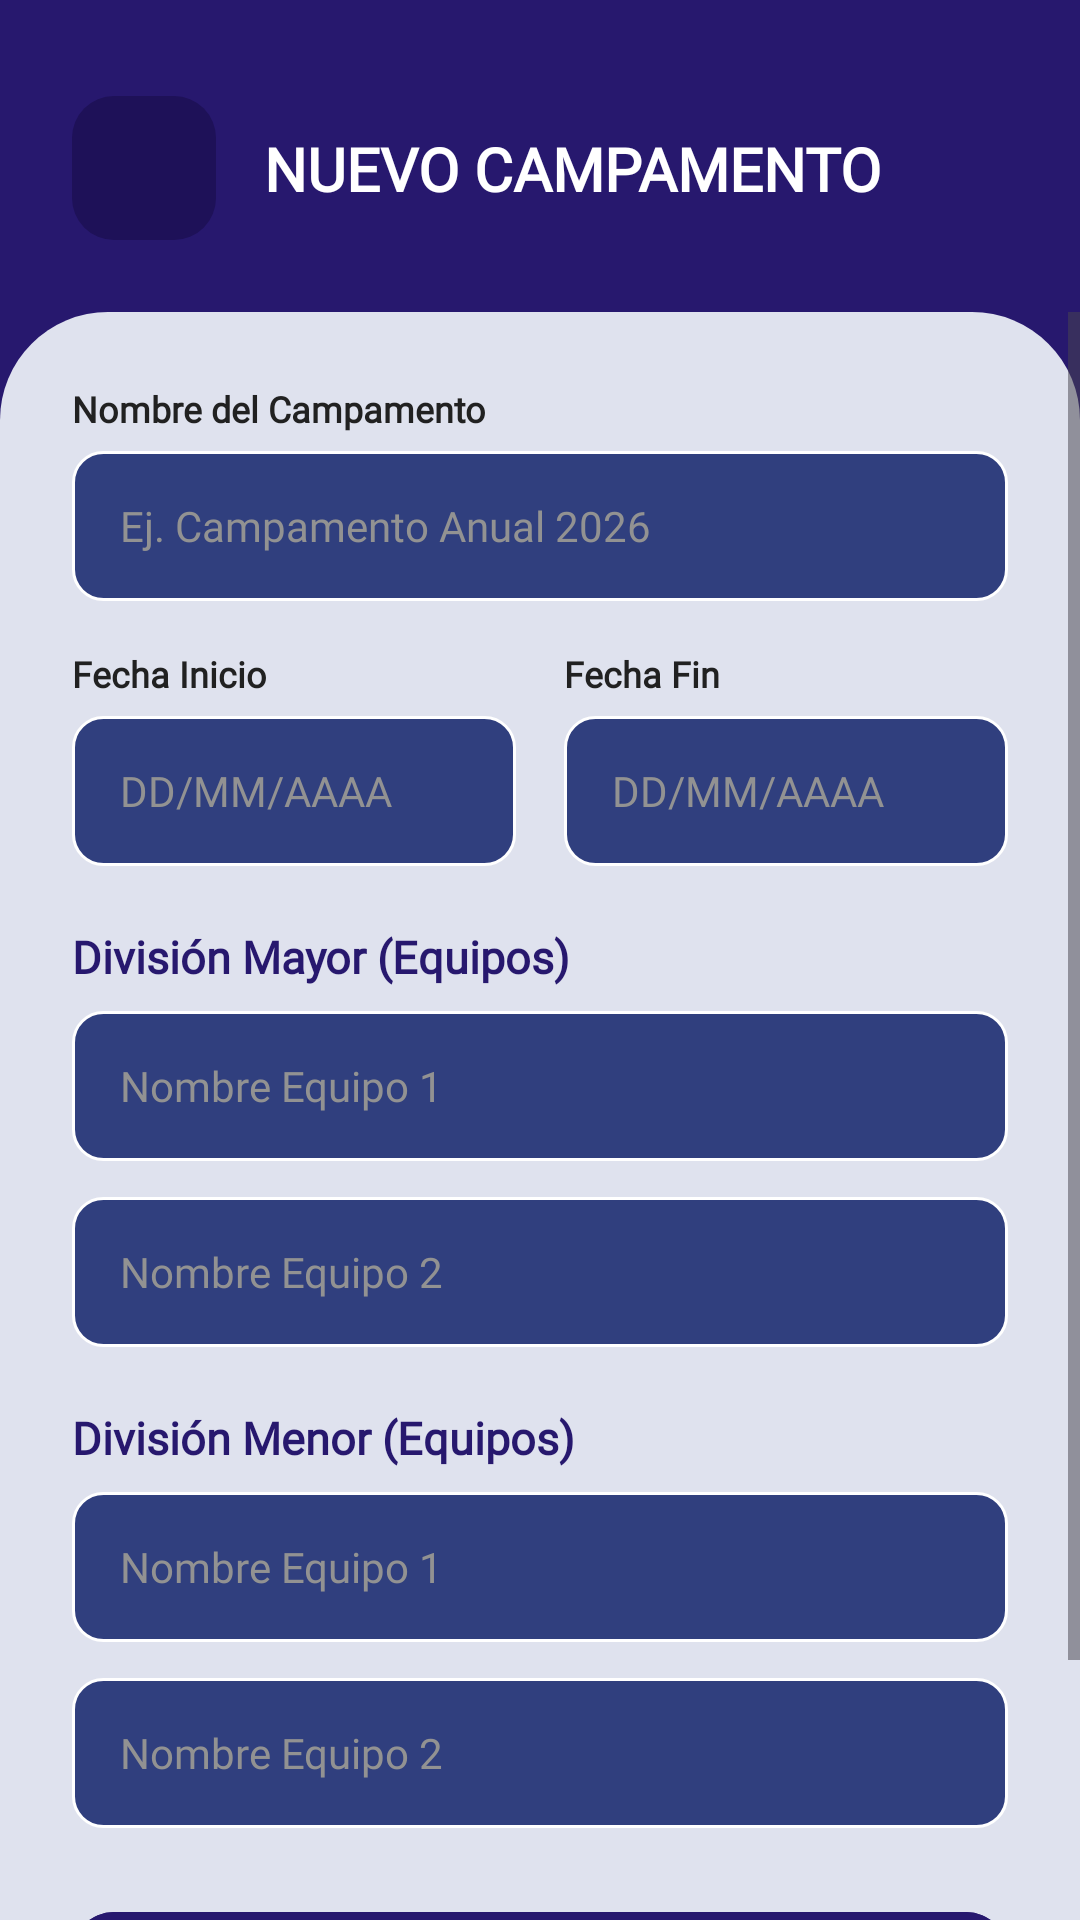

Android layout source for this screen:
<!-- AndroidManifest.xml: application theme Theme.ServiamApp -->
<!-- res/layout/activity_crear_campamento.xml -->
<?xml version="1.0" encoding="utf-8"?>
<androidx.constraintlayout.widget.ConstraintLayout xmlns:android="http://schemas.android.com/apk/res/android"
    xmlns:app="http://schemas.android.com/apk/res-auto"
    xmlns:tools="http://schemas.android.com/tools"
    android:id="@+id/rootLayout"
    android:layout_width="match_parent"
    android:layout_height="match_parent"
    android:background="@color/color_halcones"
    tools:context=".CrearCampamentoActivity">

    
    <FrameLayout
        android:id="@+id/btnBack"
        android:layout_width="48dp"
        android:layout_height="48dp"
        android:layout_marginStart="24dp"
        android:layout_marginTop="32dp"
        android:background="@drawable/bg_back_button"
        app:layout_constraintStart_toStartOf="parent"
        app:layout_constraintTop_toTopOf="parent">

        <ImageView
            android:layout_width="24dp"
            android:layout_height="24dp"
            android:layout_gravity="center"
            android:src="@drawable/ic_back_arrow" />
    </FrameLayout>

    <TextView
        android:id="@+id/textTitle"
        android:layout_width="wrap_content"
        android:layout_height="wrap_content"
        android:layout_marginStart="16dp"
        android:fontFamily="@font/montserrat"
        android:text="NUEVO CAMPAMENTO"
        android:textColor="@color/blanco"
        android:textSize="20sp"
        android:textStyle="bold"
        app:layout_constraintBottom_toBottomOf="@id/btnBack"
        app:layout_constraintStart_toEndOf="@id/btnBack"
        app:layout_constraintTop_toTopOf="@id/btnBack" />

    
    <ScrollView
        android:id="@+id/contentScrollView"
        android:layout_width="match_parent"
        android:layout_height="0dp"
        android:layout_marginTop="24dp"
        android:background="@drawable/bg_dashboard_sheet"
        android:fillViewport="true"
        app:layout_constraintBottom_toBottomOf="parent"
        app:layout_constraintTop_toBottomOf="@id/btnBack">

        <LinearLayout
            android:layout_width="match_parent"
            android:layout_height="wrap_content"
            android:orientation="vertical"
            android:padding="24dp">

            
            <TextView
                android:layout_width="wrap_content"
                android:layout_height="wrap_content"
                android:fontFamily="@font/montserrat"
                android:text="Nombre del Campamento"
                android:textColor="@color/negro"
                android:textSize="12sp"
                android:textStyle="bold" />

            <EditText
                android:id="@+id/editNombre"
                android:layout_width="match_parent"
                android:layout_height="50dp"
                android:layout_marginTop="6dp"
                android:layout_marginBottom="16dp"
                android:background="@drawable/bg_input_field"
                android:hint="Ej. Campamento Anual 2026"
                android:textColorHint="@color/gris"
                android:textColor="@color/negro"
                android:fontFamily="@font/montserrat"
                android:textSize="14sp"
                android:paddingStart="16dp"
                android:paddingEnd="16dp"
                android:inputType="text" />

            
            <LinearLayout
                android:layout_width="match_parent"
                android:layout_height="wrap_content"
                android:orientation="horizontal"
                android:weightSum="2"
                android:layout_marginBottom="20dp">

                <LinearLayout
                    android:layout_width="0dp"
                    android:layout_weight="1"
                    android:layout_height="wrap_content"
                    android:orientation="vertical"
                    android:layout_marginEnd="8dp">

                    <TextView
                        android:layout_width="wrap_content"
                        android:layout_height="wrap_content"
                        android:fontFamily="@font/montserrat"
                        android:text="Fecha Inicio"
                        android:textColor="@color/negro"
                        android:textSize="12sp"
                        android:textStyle="bold" />

                    <EditText
                        android:id="@+id/editFechaInicio"
                        android:layout_width="match_parent"
                        android:layout_height="50dp"
                        android:layout_marginTop="6dp"
                        android:background="@drawable/bg_input_field"
                        android:hint="DD/MM/AAAA"
                        android:textColorHint="@color/gris"
                        android:textColor="@color/negro"
                        android:fontFamily="@font/montserrat"
                        android:textSize="14sp"
                        android:paddingStart="16dp"
                        android:paddingEnd="16dp"
                        android:inputType="datetime" />
                </LinearLayout>

                <LinearLayout
                    android:layout_width="0dp"
                    android:layout_weight="1"
                    android:layout_height="wrap_content"
                    android:orientation="vertical"
                    android:layout_marginStart="8dp">

                    <TextView
                        android:layout_width="wrap_content"
                        android:layout_height="wrap_content"
                        android:fontFamily="@font/montserrat"
                        android:text="Fecha Fin"
                        android:textColor="@color/negro"
                        android:textSize="12sp"
                        android:textStyle="bold" />

                    <EditText
                        android:id="@+id/editFechaFin"
                        android:layout_width="match_parent"
                        android:layout_height="50dp"
                        android:layout_marginTop="6dp"
                        android:background="@drawable/bg_input_field"
                        android:hint="DD/MM/AAAA"
                        android:textColorHint="@color/gris"
                        android:textColor="@color/negro"
                        android:fontFamily="@font/montserrat"
                        android:textSize="14sp"
                        android:paddingStart="16dp"
                        android:paddingEnd="16dp"
                        android:inputType="datetime" />
                </LinearLayout>
            </LinearLayout>

            
            <TextView
                android:layout_width="wrap_content"
                android:layout_height="wrap_content"
                android:fontFamily="@font/montserrat"
                android:text="División Mayor (Equipos)"
                android:textColor="@color/color_halcones"
                android:textSize="15sp"
                android:textStyle="bold"
                android:layout_marginBottom="8dp" />

            <EditText
                android:id="@+id/editMayorEquipo1"
                android:layout_width="match_parent"
                android:layout_height="50dp"
                android:layout_marginBottom="12dp"
                android:background="@drawable/bg_input_field"
                android:hint="Nombre Equipo 1"
                android:textColorHint="@color/gris"
                android:textColor="@color/negro"
                android:fontFamily="@font/montserrat"
                android:textSize="14sp"
                android:paddingStart="16dp"
                android:paddingEnd="16dp"
                android:inputType="text" />

            <EditText
                android:id="@+id/editMayorEquipo2"
                android:layout_width="match_parent"
                android:layout_height="50dp"
                android:layout_marginBottom="20dp"
                android:background="@drawable/bg_input_field"
                android:hint="Nombre Equipo 2"
                android:textColorHint="@color/gris"
                android:textColor="@color/negro"
                android:fontFamily="@font/montserrat"
                android:textSize="14sp"
                android:paddingStart="16dp"
                android:paddingEnd="16dp"
                android:inputType="text" />

            
            <TextView
                android:layout_width="wrap_content"
                android:layout_height="wrap_content"
                android:fontFamily="@font/montserrat"
                android:text="División Menor (Equipos)"
                android:textColor="@color/color_halcones"
                android:textSize="15sp"
                android:textStyle="bold"
                android:layout_marginBottom="8dp" />

            <EditText
                android:id="@+id/editMenorEquipo1"
                android:layout_width="match_parent"
                android:layout_height="50dp"
                android:layout_marginBottom="12dp"
                android:background="@drawable/bg_input_field"
                android:hint="Nombre Equipo 1"
                android:textColorHint="@color/gris"
                android:textColor="@color/negro"
                android:fontFamily="@font/montserrat"
                android:textSize="14sp"
                android:paddingStart="16dp"
                android:paddingEnd="16dp"
                android:inputType="text" />

            <EditText
                android:id="@+id/editMenorEquipo2"
                android:layout_width="match_parent"
                android:layout_height="50dp"
                android:layout_marginBottom="24dp"
                android:background="@drawable/bg_input_field"
                android:hint="Nombre Equipo 2"
                android:textColorHint="@color/gris"
                android:textColor="@color/negro"
                android:fontFamily="@font/montserrat"
                android:textSize="14sp"
                android:paddingStart="16dp"
                android:paddingEnd="16dp"
                android:inputType="text" />

            
            <com.google.android.material.button.MaterialButton
                android:id="@+id/btnGuardar"
                android:layout_width="match_parent"
                android:layout_height="54dp"
                android:layout_marginBottom="32dp"
                android:text="CREAR CAMPAMENTO ACTIVO"
                android:fontFamily="@font/montserrat"
                android:textColor="@color/blanco"
                android:textStyle="bold"
                android:textSize="14sp"
                app:cornerRadius="14dp"
                android:backgroundTint="@color/color_halcones" />

        </LinearLayout>
    </ScrollView>

</androidx.constraintlayout.widget.ConstraintLayout>
<!-- resources referenced by this layout -->
<resources>
  <color name="blanco">#FFFFFF</color>
  <color name="color_halcones">#27186E</color>
  <color name="gris">#929292</color>
  <color name="negro">#212121</color>
  <!-- drawable bg_back_button (drawable) -->
  <?xml version="1.0" encoding="utf-8"?>
  <shape xmlns:android="http://schemas.android.com/apk/res/android">
      <solid android:color="@color/color_halcones_oscuro"/>
      <corners android:radius="14dp"/>
  </shape>
  <!-- drawable bg_dashboard_sheet (drawable) -->
  <?xml version="1.0" encoding="utf-8"?>
  <shape xmlns:android="http://schemas.android.com/apk/res/android">
      <solid android:color="@color/fondo_halcones"/>
      <corners
          android:topLeftRadius="36dp"
          android:topRightRadius="36dp"/>
  </shape>
  <!-- drawable bg_input_field (drawable) -->
  <?xml version="1.0" encoding="utf-8"?>
  <shape xmlns:android="http://schemas.android.com/apk/res/android"
      android:shape="rectangle">
  
      <solid android:color="@color/color_halcones_claro"/>
      <corners android:radius="10dp"/>
      <stroke
          android:width="1dp"
          android:color="@color/blanco"/>
  
  </shape>
  <style name="Theme.ServiamApp" parent="Base.Theme.ServiamApp" />
  <color name="color_halcones_oscuro">#1E1158</color>
  <color name="fondo_halcones">#DFE2EE</color>
  <color name="color_halcones_claro">#303F7E</color>
  <style name="Base.Theme.ServiamApp" parent="Theme.Material3.DayNight.NoActionBar">
          
          
      </style>
</resources>
